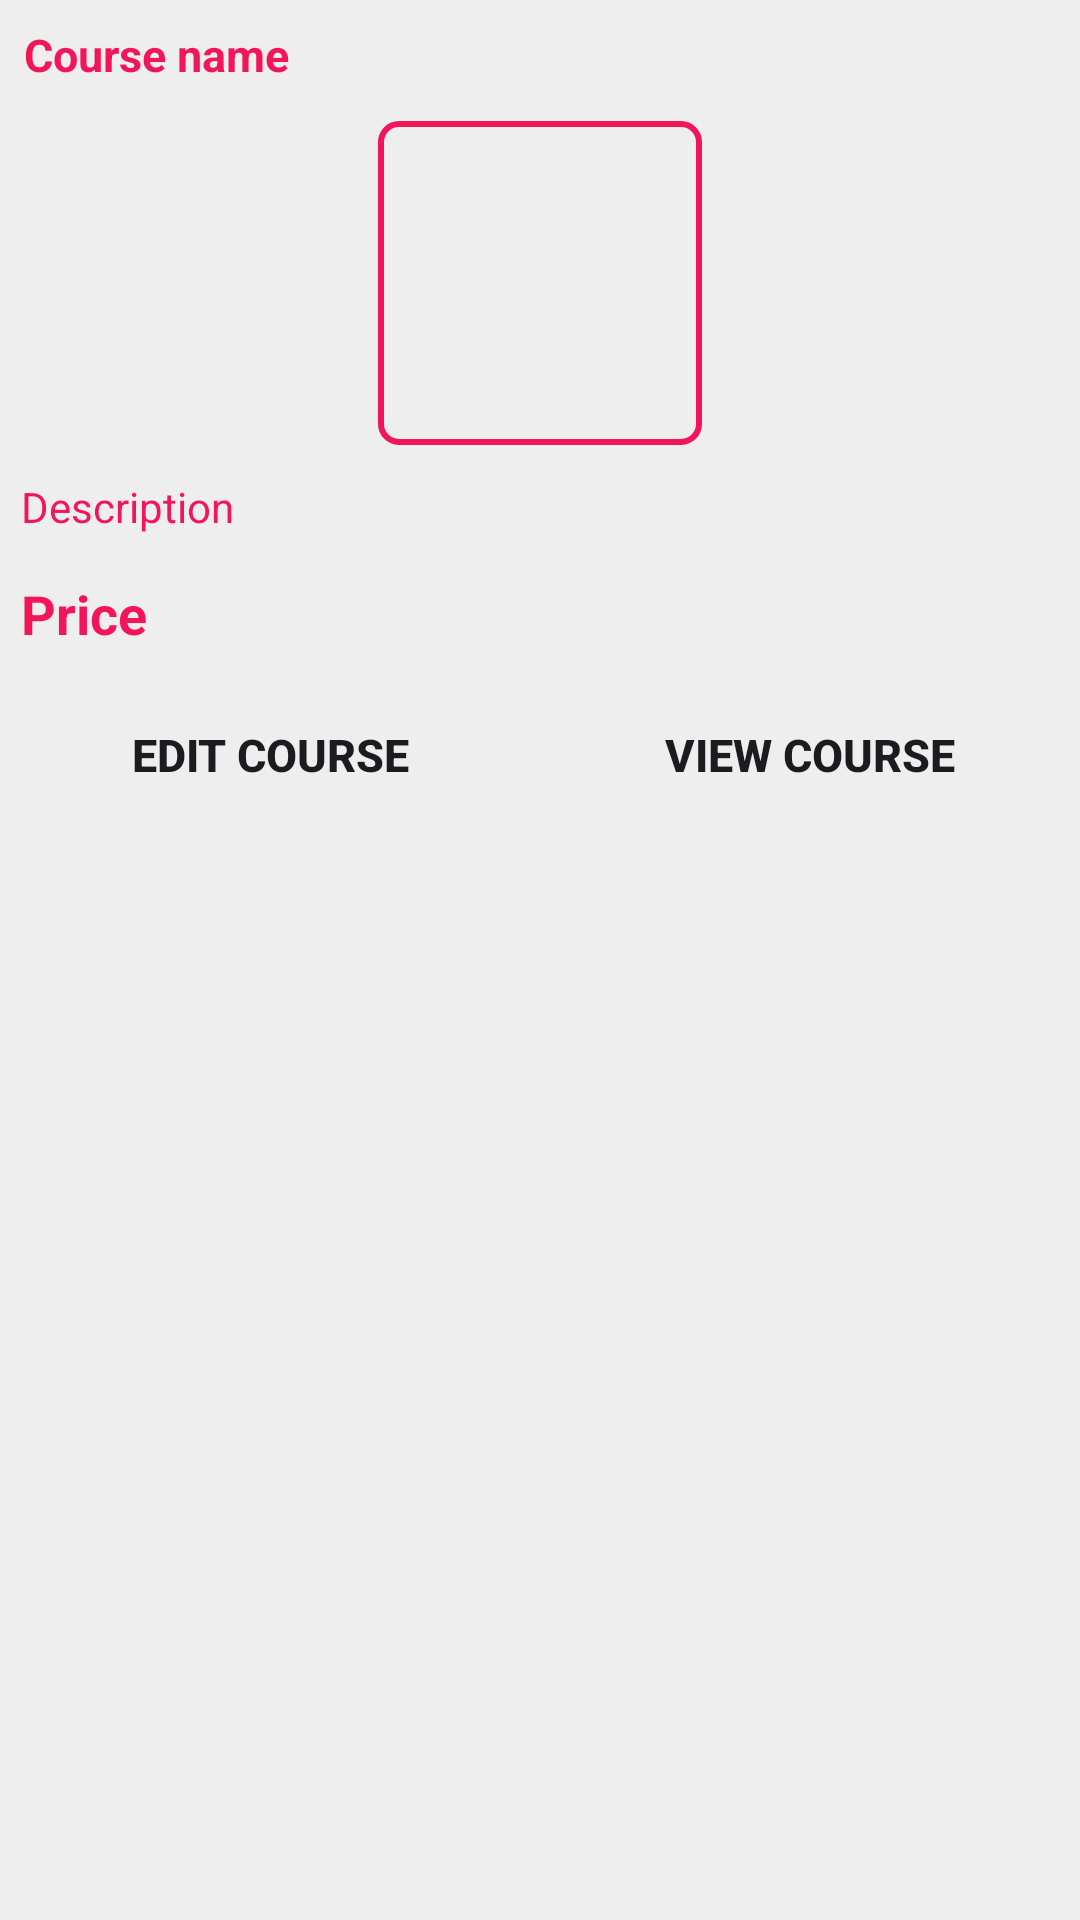

Reconstruct the res/layout file that produces this screen, plus the resources it refers to.
<!-- AndroidManifest.xml: application theme Theme.CourseApp -->
<!-- res/layout/bottom_sheet_dialog.xml -->
<?xml version="1.0" encoding="utf-8"?>
<RelativeLayout xmlns:android="http://schemas.android.com/apk/res/android"
    android:layout_width="match_parent"
    android:layout_height="wrap_content"
    android:id="@+id/bottomSheetRl"
    android:background="@color/secondary">

    <TextView
        android:id="@+id/tvCourseName"
        android:layout_width="match_parent"
        android:layout_height="wrap_content"
        android:layout_marginStart="4dp"
        android:layout_marginTop="4dp"
        android:layout_marginEnd="4dp"
        android:layout_marginBottom="4dp"
        android:padding="4dp"
        android:text="Course name"
        android:textColor="@color/primary"
        android:textSize="15sp"
        android:textStyle="bold" />

    <RelativeLayout
        android:layout_width="match_parent"
        android:layout_height="wrap_content"
        android:id="@+id/cotainerRL"
        android:layout_below="@id/tvCourseName">

        <RelativeLayout
            android:layout_width="wrap_content"
            android:layout_height="wrap_content"
            android:id="@+id/imaveViewRl"
            android:layout_margin="4dp"
            android:layout_centerHorizontal="true"
            android:background="@drawable/image_view_back"
            >


            <ImageView
                android:id="@+id/IvCourseImage"
                android:layout_width="100dp"
                android:layout_height="100dp"
                android:layout_centerVertical="true"
                android:layout_marginStart="4dp"
                android:layout_marginTop="4dp"
                android:layout_marginEnd="4dp"
                android:layout_marginBottom="4dp"
                android:src="@drawable/ic_launcher_background" />
        </RelativeLayout>

        <TextView
            android:id="@+id/tvCourseDescription"
            android:layout_width="match_parent"
            android:layout_height="wrap_content"
            android:layout_below="@id/imaveViewRl"
            android:text="Description"
            android:layout_margin="4dp"
            android:textColor="@color/primary"
            android:padding="3dp"/>

        <TextView
            android:id="@+id/tvCoursePrice"
            android:layout_width="match_parent"
            android:layout_height="wrap_content"
            android:layout_below="@id/tvCourseDescription"
            android:text="Price"
            android:textStyle="bold"
            android:textSize="18sp"
            android:layout_margin="4dp"
            android:textColor="@color/primary"
            android:padding="3dp"/>


    </RelativeLayout>


    <LinearLayout
        android:layout_width="match_parent"
        android:layout_height="wrap_content"
        android:orientation="horizontal"
        android:weightSum="2"
        android:layout_marginBottom="6dp"
        android:layout_below="@id/cotainerRL">

        <Button
            android:layout_width="0dp"
            android:layout_height="wrap_content"
            android:layout_weight="1"
            android:layout_margin="4dp"
            android:background="@drawable/course_button_back"
            android:text="Edit Course"
            android:textSize="15sp"
            android:textAllCaps="true"
            android:textStyle="bold"
            android:id="@+id/btnEditCourse"/>
        <Button
            android:layout_width="0dp"
            android:layout_height="wrap_content"
            android:layout_weight="1"
            android:layout_margin="4dp"
            android:background="@drawable/course_button_back"
            android:text="View Course"
            android:textSize="15sp"
            android:textAllCaps="true"
            android:textStyle="bold"
            android:id="@+id/btnViewCourse"/>
    </LinearLayout>
</RelativeLayout>
<!-- resources referenced by this layout -->
<resources>
  <color name="primary">#F31559</color>
  <color name="secondary">#EEEEEE</color>
  <!-- drawable image_view_back (drawable) -->
  <?xml version="1.0" encoding="utf-8"?>
  <shape xmlns:android="http://schemas.android.com/apk/res/android"
      android:shape="rectangle">
  
      <solid android:color="@android:color/transparent"/>
      <corners android:radius="6dp"
          />
  
      <stroke android:color="@color/primary"
          android:width="2dp"/>
  </shape>
  <style name="Theme.CourseApp" parent="Base.Theme.CourseApp" />
  <style name="Base.Theme.CourseApp" parent="Theme.Material3.DayNight.NoActionBar">
          
          
          <item name="colorPrimary">@color/primary</item>
          <item name="colorPrimaryVariant">@color/primary</item>
          <item name="colorOnPrimary">@color/white</item>
          
          <item name="colorSecondary">@color/secondary</item>
          <item name="colorSecondaryVariant">@color/tertiary</item>
          <item name="colorOnSecondary">@color/black</item>
  
          <item name="android:statusBarColor">@color/primaryDark</item>
  
      </style>
  <color name="white">#ffffff</color>
  <color name="tertiary">#FE0000</color>
  <color name="black">#000000</color>
  <color name="primaryDark">#ED2B2A</color>
</resources>
